Run: headless pygame with SDL's dummy video driver; simulated clock (each Clock.tick advances the game by its frame time, no real sleeping); random seed 0; keys injected as events and as key.get_pressed() state; mouse plan: one left click at the window centre at the start of phase 2, then a move to the lower-right quarter at the start of phase 3.
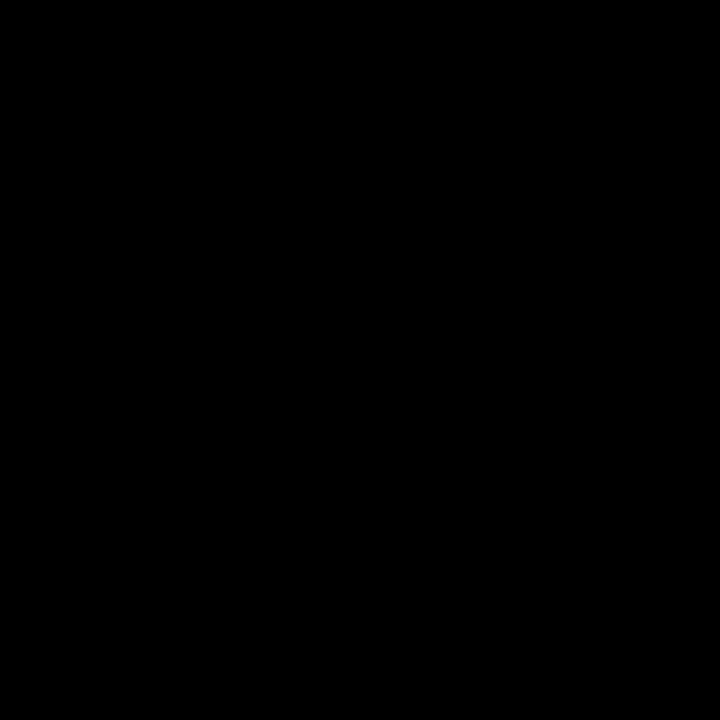
Frame 1 of 4 · flips 1–60 · no input
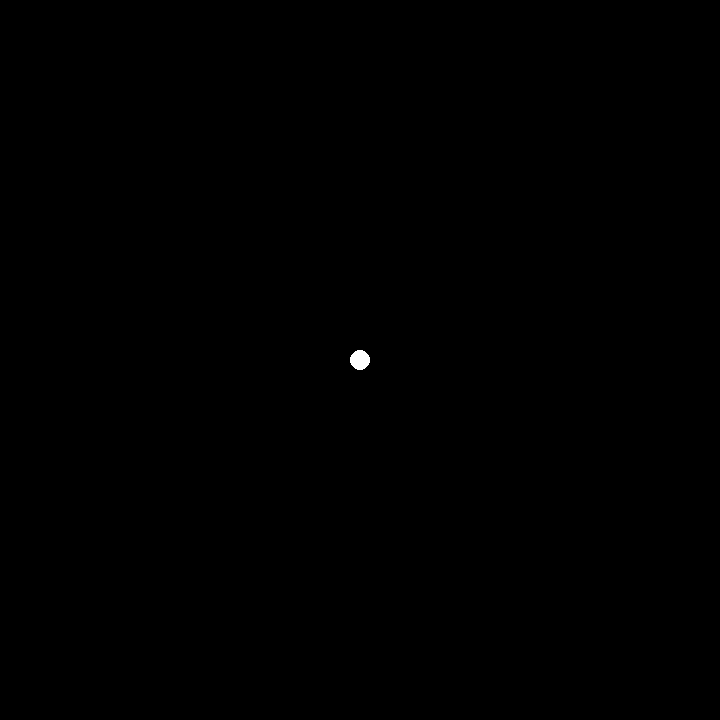
Frame 2 of 4 · flips 61–180 · clicked the window centre · tapped SPACE, RETURN · held RIGHT (→), D
Frame 3 of 4 · flips 181–300 · moved the mouse to the lower-right quarter · held DOWN (↓), S · screen unchanged from frame 2, image omitted
Frame 4 of 4 · flips 301–420 · held LEFT (←), A, UP (↑), W · screen unchanged from frame 3, image omitted

The pygame program that drew these frames:

import pygame

from os import uname
raspberry = uname()[4].startswith('arm')

WIDTH = 720
HEIGHT = 720

pygame.display.init()
screen = pygame.display.set_mode((WIDTH, HEIGHT))
screen.fill((0,0,0))
pygame.display.flip()

pygame.mouse.set_visible(False)

minx = 65535
maxx = 0
miny = 65535
maxy = 0

while True:
    event = pygame.event.wait() # sleep until the user acts

    if event.type  == pygame.MOUSEBUTTONDOWN or event.type == pygame.MOUSEMOTION and event.buttons[0] == 1:
        
        if raspberry:
            x,y = event.pos
            event.pos = (WIDTH-x, HEIGHT-y)

        x, y = event.pos
        if x > maxx:
            maxx = x
        if y > maxy:
            maxy = y
        if x < minx:
            minx = x
        if y < miny:
            miny = y
        

        screen.fill((0,0,0))
        pygame.draw.circle(screen, (255,255,255), event.pos, 10)

        pygame.display.flip()

    # Allow for ways to exit the application
    if event.type == pygame.QUIT: # closing the (proverbial) window
        break
    if event.type == pygame.KEYDOWN and event.key == pygame.K_c and pygame.key.get_mods() & pygame.KMOD_CTRL:
        break
print(f'Min X = {minx}, Max X = {maxx}')
print(f'Min Y = {miny}, Max Y = {maxy}')
